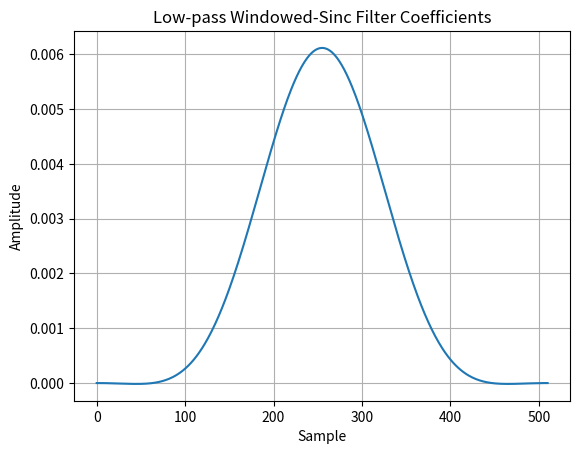
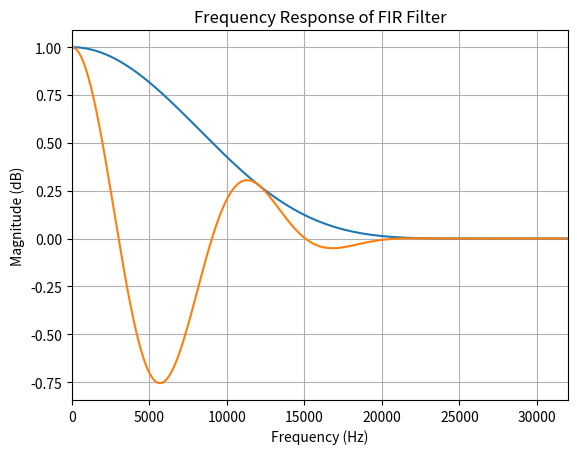
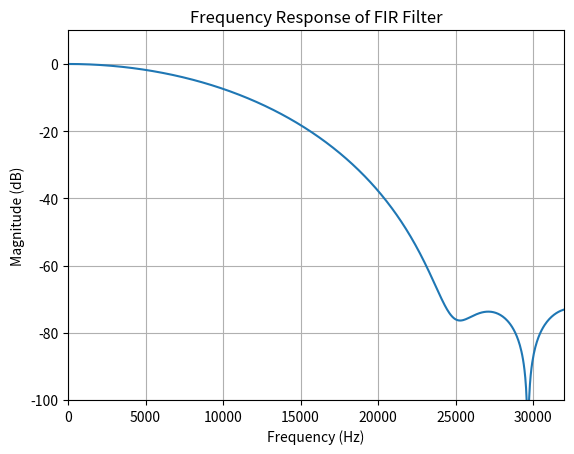
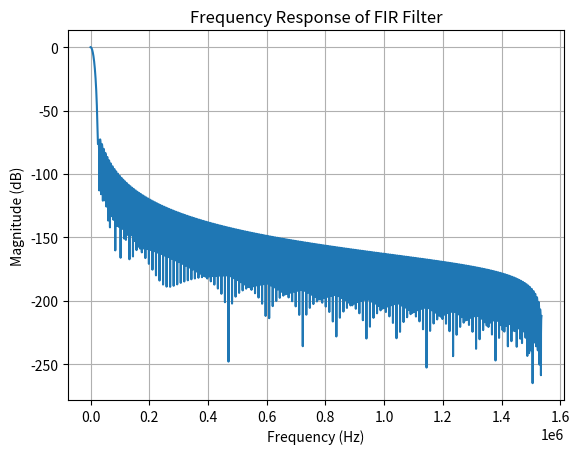

Source code (Python) for these figures, in order:

import numpy as np
import math

# Example code, computes the coefficients of a low-pass windowed-sinc filter.

# Configuration.
N = 511  # Filter length, must be odd.
fS = 3072000  # Sampling rate.
outFS = 16000
fL = outFS // 2  # Cutoff frequency.

# Compute sinc filter.
h = np.sinc(2 * fL / fS * (np.arange(N) - (N - 1) / 2))

if 0: # add bass
    h += np.arange(N) * 0.5 / N
# Apply window.
#h = np.ones(N)
#h *= np.hamming(N)
h *= np.blackman(N)


if 0:
    actN = int(round(N * 0.75))
    for i in range((len(h) - actN) // 2):
        h[i] = 0
        h[-i - 1] = 0
    print('Actual length:', actN)

# Normalize to get unity gain.
h /= np.sum(h)

for i in range(len(h) // 2, len(h)):
    if h[i] < 0:
        break

print('Input samples per one output sample:', fS / outFS)
pos_window = (i - 1 - len(h) // 2) * 2
print('Positive middle window:')
print('    in input samples: ', pos_window)
print('    in output samples: ', pos_window / (fS / outFS))

# Applying the filter to a signal s can be as simple as writing
# s = np.convolve(s, h)

# h = 0.5 * np.ones(256)
# h[64:192] += np.ones(128)
# h[128 - 32:128 + 32] += np.ones(64)
# h[128 - 16:128 + 16 + 32] += 0.4 * np.ones(32 + 32)
# h = [
# 1,2,3,4,5,6,7,8,9,10,9,8,7,6,5,4,3,2,1,
# ]
# from scipy.signal import cheby2

# cheby2
# h /= np.sum(h)

import matplotlib.pyplot as plt
import math

plt.plot(h)
plt.title('Low-pass Windowed-Sinc Filter Coefficients')
plt.xlabel('Sample')
plt.ylabel('Amplitude')
plt.grid(True)
plt.show()


from scipy.signal import freqz

w, H = freqz(h, worN=fS // 100, fs=fS)
plt.figure()
plt.plot(w, np.abs(H))
plt.plot(w, H)
plt.xlim(0, 2 * outFS)
plt.xlabel('Frequency (Hz)')
plt.ylabel('Magnitude (dB)')
plt.title('Frequency Response of FIR Filter')
plt.grid(True)
plt.show()

plt.figure()
plt.plot(w, 20 * np.log10(np.abs(H)))
plt.xlim(0, 2 * outFS)
plt.ylim(-100, 10)
plt.xlabel('Frequency (Hz)')
plt.ylabel('Magnitude (dB)')
plt.title('Frequency Response of FIR Filter')
plt.grid(True)
plt.show()

plt.figure()
plt.plot(w, 20 * np.log10(np.abs(H)))
plt.xlabel('Frequency (Hz)')
plt.ylabel('Magnitude (dB)')
plt.title('Frequency Response of FIR Filter')
plt.grid(True)
plt.show()

print('h =', repr([float(x) for x in h]))